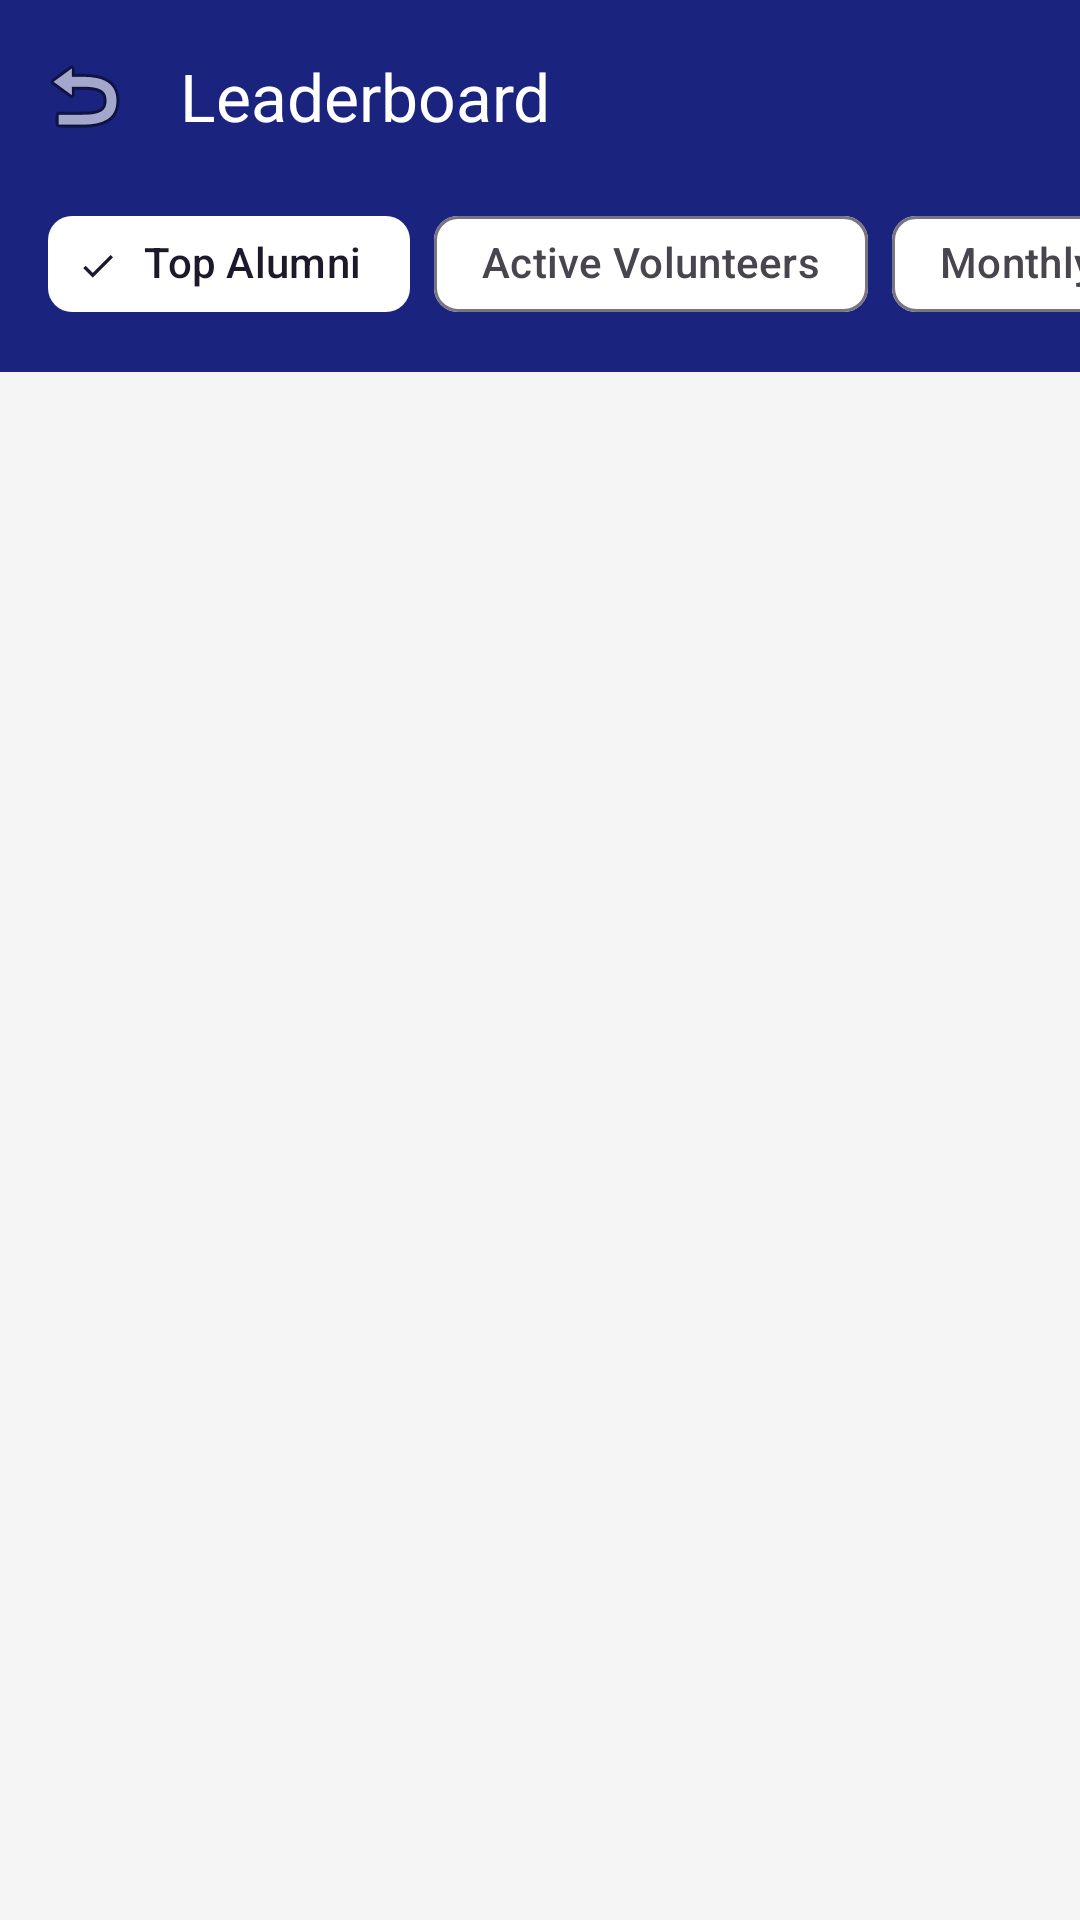

Produce the Android XML layout that renders to this screen, including the resource entries it uses.
<!-- AndroidManifest.xml: application theme Theme.ShaaleVikasa -->
<!-- res/layout/activity_leaderboard.xml -->
<?xml version="1.0" encoding="utf-8"?>
<androidx.coordinatorlayout.widget.CoordinatorLayout xmlns:android="http://schemas.android.com/apk/res/android"
    xmlns:app="http://schemas.android.com/apk/res-auto"
    xmlns:tools="http://schemas.android.com/tools"
    android:layout_width="match_parent"
    android:layout_height="match_parent"
    android:background="@color/background_light">

    <com.google.android.material.appbar.AppBarLayout
        android:layout_width="match_parent"
        android:layout_height="wrap_content">

        <com.google.android.material.appbar.MaterialToolbar
            android:id="@+id/toolbar"
            android:layout_width="match_parent"
            android:layout_height="?attr/actionBarSize"
            android:background="@color/colorPrimary"
            app:title="Leaderboard"
            app:titleTextColor="@color/white"
            app:navigationIcon="@android:drawable/ic_menu_revert" />

        <HorizontalScrollView
            android:layout_width="match_parent"
            android:layout_height="wrap_content"
            android:background="@color/colorPrimary"
            android:paddingBottom="12dp"
            android:scrollbars="none">

            <com.google.android.material.chip.ChipGroup
                android:id="@+id/chipGroupLeaderboard"
                android:layout_width="wrap_content"
                android:layout_height="wrap_content"
                android:paddingHorizontal="16dp"
                app:singleSelection="true">

                <com.google.android.material.chip.Chip
                    android:id="@+id/chipTopAlumni"
                    style="@style/Widget.Material3.Chip.Filter"
                    android:layout_width="wrap_content"
                    android:layout_height="wrap_content"
                    android:checked="true"
                    android:text="Top Alumni"
                    app:chipBackgroundColor="@color/white" />

                <com.google.android.material.chip.Chip
                    android:id="@+id/chipVolunteers"
                    style="@style/Widget.Material3.Chip.Filter"
                    android:layout_width="wrap_content"
                    android:layout_height="wrap_content"
                    android:text="Active Volunteers"
                    app:chipBackgroundColor="@color/white" />

                <com.google.android.material.chip.Chip
                    android:id="@+id/chipMonthly"
                    style="@style/Widget.Material3.Chip.Filter"
                    android:layout_width="wrap_content"
                    android:layout_height="wrap_content"
                    android:text="Monthly Contributors"
                    app:chipBackgroundColor="@color/white" />

            </com.google.android.material.chip.ChipGroup>
        </HorizontalScrollView>

    </com.google.android.material.appbar.AppBarLayout>

    <androidx.recyclerview.widget.RecyclerView
        android:id="@+id/rvLeaderboard"
        android:layout_width="match_parent"
        android:layout_height="match_parent"
        android:clipToPadding="false"
        android:paddingTop="8dp"
        android:paddingBottom="16dp"
        app:layout_behavior="@string/appbar_scrolling_view_behavior"
        tools:listitem="@layout/item_leaderboard" />

</androidx.coordinatorlayout.widget.CoordinatorLayout>
<!-- res/layout/item_leaderboard.xml (included above) -->
<?xml version="1.0" encoding="utf-8"?>
<com.google.android.material.card.MaterialCardView xmlns:android="http://schemas.android.com/apk/res/android"
    xmlns:app="http://schemas.android.com/apk/res-auto"
    xmlns:tools="http://schemas.android.com/tools"
    android:layout_width="match_parent"
    android:layout_height="wrap_content"
    android:layout_marginHorizontal="16dp"
    android:layout_marginVertical="6dp"
    app:cardCornerRadius="12dp"
    app:cardElevation="2dp">

    <LinearLayout
        android:layout_width="match_parent"
        android:layout_height="wrap_content"
        android:gravity="center_vertical"
        android:orientation="horizontal"
        android:padding="12dp">

        <TextView
            android:id="@+id/tvRank"
            android:layout_width="32dp"
            android:layout_height="wrap_content"
            android:text="1"
            android:textAppearance="?attr/textAppearanceHeadline6"
            android:textColor="@color/colorPrimary"
            android:textStyle="bold" />

        <com.google.android.material.imageview.ShapeableImageView
            android:id="@+id/ivAvatar"
            android:layout_width="48dp"
            android:layout_height="48dp"
            android:layout_marginStart="8dp"
            android:padding="2dp"
            android:scaleType="centerCrop"
            android:src="@android:drawable/ic_menu_myplaces"
            app:shapeAppearanceOverlay="@style/ShapeAppearance.Material3.Corner.Full"
            app:strokeColor="@color/colorPrimary"
            app:strokeWidth="1dp" />

        <LinearLayout
            android:layout_width="0dp"
            android:layout_height="wrap_content"
            android:layout_marginStart="16dp"
            android:layout_weight="1"
            android:orientation="vertical">

            <TextView
                android:id="@+id/tvName"
                android:layout_width="wrap_content"
                android:layout_height="wrap_content"
                android:text="Sharfu Sharfu"
                android:textAppearance="?attr/textAppearanceSubtitle1"
                android:textStyle="bold" />

            <TextView
                android:id="@+id/tvBadge"
                android:layout_width="wrap_content"
                android:layout_height="wrap_content"
                android:text="Diamond Contributor"
                android:textColor="@color/colorSecondary"
                android:textSize="12sp" />
        </LinearLayout>

        <TextView
            android:id="@+id/tvPoints"
            android:layout_width="wrap_content"
            android:layout_height="wrap_content"
            android:text="2,500 pts"
            android:textAppearance="?attr/textAppearanceSubtitle1"
            android:textColor="@color/status_completed"
            android:textStyle="bold" />

    </LinearLayout>
</com.google.android.material.card.MaterialCardView>
<!-- resources referenced by this layout -->
<resources>
  <color name="background_light">#F5F5F5</color>
  <color name="colorPrimary">#1A237E</color>
  <color name="colorSecondary">#FF6F00</color>
  <color name="status_completed">#43A047</color>
  <color name="white">#FFFFFFFF</color>
  <style name="Theme.ShaaleVikasa" parent="Base.Theme.ShaaleVikasa" />
  <style name="Base.Theme.ShaaleVikasa" parent="Theme.Material3.DayNight.NoActionBar">
          
          
      </style>
</resources>
